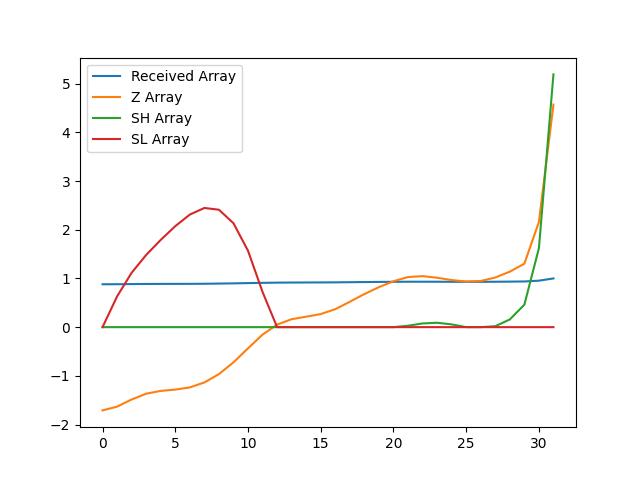

Source data for this figure (header and first rows):
, index, year, val, Received Array, Z Array, SH Array, SL Array
0, 18818, 1990, 10709, 0.8799, -1.709, 0.0, 0.0
1, 18821, 1991, 10727, 0.8814, -1.631, 0.0, 0.6315
2, 18824, 1992, 10761, 0.8842, -1.485, 0.0, 1.117
3, 18827, 1993, 10789, 0.8865, -1.366, 0.0, 1.483
4, 18830, 1994, 10802, 0.8876, -1.309, 0.0, 1.791
5, 18833, 1995, 10809, 0.8881, -1.282, 0.0, 2.073
6, 18836, 1996, 10819, 0.889, -1.237, 0.0, 2.311
7, 18839, 1997, 10843, 0.8909, -1.136, 0.0, 2.446
8, 18842, 1998, 10883, 0.8942, -0.9641, 0.0, 2.411
9, 18845, 1999, 10939, 0.8988, -0.7228, 0.0, 2.133
10, 18848, 2000, 11006, 0.9043, -0.4354, 0.0, 1.569
11, 18851, 2001, 11071, 0.9097, -0.1536, 0.0, 0.7224
12, 18854, 2002, 11119, 0.9136, 0.05161, 0.0, 0.0
13, 18857, 2003, 11145, 0.9157, 0.1629, 0.0, 0.0
14, 18860, 2004, 11157, 0.9167, 0.2151, 0.0, 0.0
15, 18863, 2005, 11170, 0.9178, 0.2686, 0.0, 0.0
16, 18866, 2006, 11193, 0.9197, 0.3685, 0.0, 0.0
17, 18869, 2007, 11228, 0.9226, 0.521, 0.0, 0.0
18, 18872, 2008, 11265, 0.9256, 0.6794, 0.0, 0.0
19, 18875, 2009, 11298, 0.9283, 0.8211, 0.0, 0.0
20, 18878, 2010, 11326, 0.9306, 0.9418, 0.0, 0.0
21, 18881, 2011, 11347, 0.9323, 1.029, 0.02884, 0.0
22, 18884, 2012, 11351, 0.9326, 1.047, 0.07586, 0.0
23, 18887, 2013, 11343, 0.932, 1.014, 0.09009, 0.0
24, 18890, 2014, 11332, 0.9311, 0.9665, 0.05655, 0.0
25, 18893, 2015, 11325, 0.9305, 0.9367, 0.0, 0.0
26, 18896, 2016, 11328, 0.9307, 0.9476, 0.0, 0.0
27, 18899, 2017, 11344, 0.9321, 1.019, 0.01861, 0.0
28, 18902, 2018, 11372, 0.9344, 1.139, 0.1579, 0.0
29, 18905, 2019, 11410, 0.9375, 1.303, 0.4605, 0.0
30, 18908, 2020, 11610, 0.9539, 2.159, 1.62, 0.0
31, 18911, 2021, 12171, 1.0, 4.569, 5.188, 0.0
